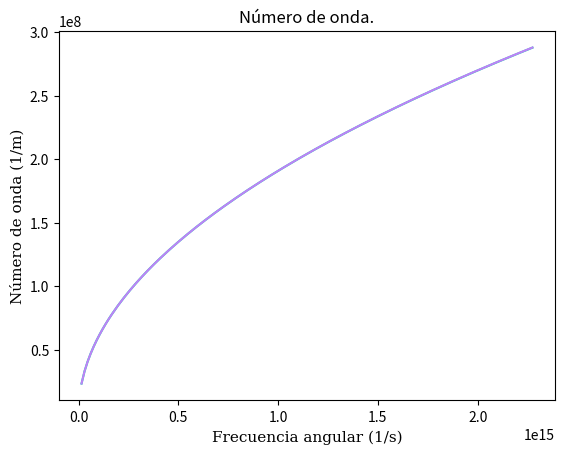

The matplotlib source for this figure:
# -*- coding: utf-8 -*-
"""
Created on Sun Sep 12 12:09:38 2021

[redacted]
"""

"""
[redacted]
"""

#Se importan librerías.
import matplotlib.pyplot as plt
import math
import numpy as np


lambd = 632.8*(10**(-9))    #Longitud de onda del rayo ORIGINAL.
sigma = 5.8*10**7           #Conductividad del cobre.
omega = []                  #Lista para guardar frecuencias angulares.
alpha = []                  #Lista para variar alpha.
beta = []                   #Lista para variar beta.

      

#Índice de refracción del prisma.
index = 1.9648
#Velocidad de la onda luego de pasar por el prisma.
v = 300000000/index

"""
Obtiene lista frecuencia angular con la long. de onda y
la velocidad tras atravesar el prisma.
 
"""
omega_or = (2*3.1416*v)/lambd

#Obtiene un rango para variar la frecuencia angular.
for i in range(150):
        omega.append(((i+1)*omega_or)/100)
    

#Obtiene listas de valores para alpha y beta.
for i in range(150):
    alpha.append(omega[i]*math.sqrt((0.5*8.854*10**(-12)*
    0.99999*4*3.1416*10**(-7))*(math.sqrt(1+(sigma**2)/
    (omega[i]*omega[i]*(8.854*10**(-12))**2))-1)))
                                                        
    beta.append(omega[i]*math.sqrt((0.5*8.854*10**(-12)*
    0.99999*4*3.1416*10**(-7))*(math.sqrt(1+(sigma**2)/
    (omega[i]*omega[i]*(8.854*10**(-12))**2))+1)))
    

#Ordena los elementos de las listas para graficar.
alpha.sort()
beta.sort()
omega.sort()
    

#Grafica la constante de atenuación.
plt.title('Constante de atenuación.')
plt.grid()
plt.plot(omega[:],alpha[:],c='#01DFA5')
plt.xlabel('Frecuencia angular (1/s)',family='serif',size=11)
plt.ylabel('Constante de atenuación (1/m)',family='serif',size=11)
plt.show()



#Grafica el número de onda.
plt.title('Número de onda.',)
plt.grid()
plt.plot(omega[:],beta[:],c='#BE81F7')
plt.xlabel('Frecuencia angular (1/s)',family='serif',size=11)
plt.ylabel('Número de onda (1/m)',family='serif',size=11)
plt.show()


